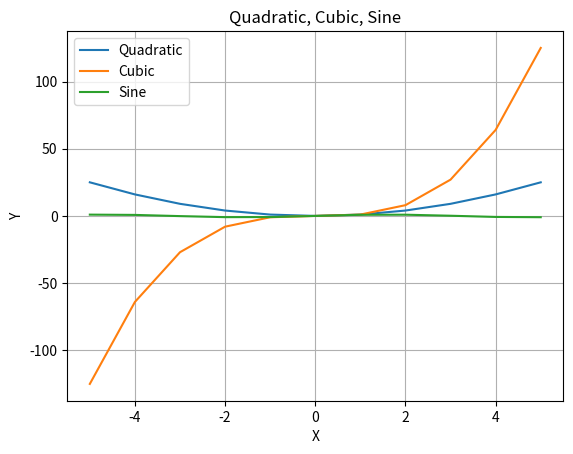

This figure's Python source:
import numpy as np

array = np.arange(1, 21).reshape(4, 5)
print(array)

second_row = array[1]
print(second_row)
last_column = array[:, -1]
print(last_column)

sub_matrix = array[1:3, 1:3]
print(sub_matrix)

import pandas as pd

sales_data = pd.DataFrame({"Product": ["Apple", "Banana", "Mango", "Orange"],
                           "Price": [2.5, 1.0, 3.0, 1.5],
                           "Quantity": [10, 20, 5, 15]})

sales_data["Total"] = sales_data["Price"] * sales_data["Quantity"]

total_sales_greater_than_20 = sales_data[sales_data["Total"] > 20]
print(total_sales_greater_than_20)

highest_total_sale = sales_data.loc[sales_data["Total"].idxmax(), "Product"]
print(highest_total_sale)

import matplotlib.pyplot as plt

x = np.arange(-5, 6)

y1 = x ** 2
y2 = x ** 3
y3 = np.sin(x)

plt.title("Quadratic, Cubic, Sine")
plt.plot(x, y1, label="Quadratic")
plt.plot(x, y2, label="Cubic")
plt.plot(x, y3, label="Sine")
plt.ylabel("Y")
plt.xlabel("X")
plt.grid(True)
plt.legend()
plt.show()